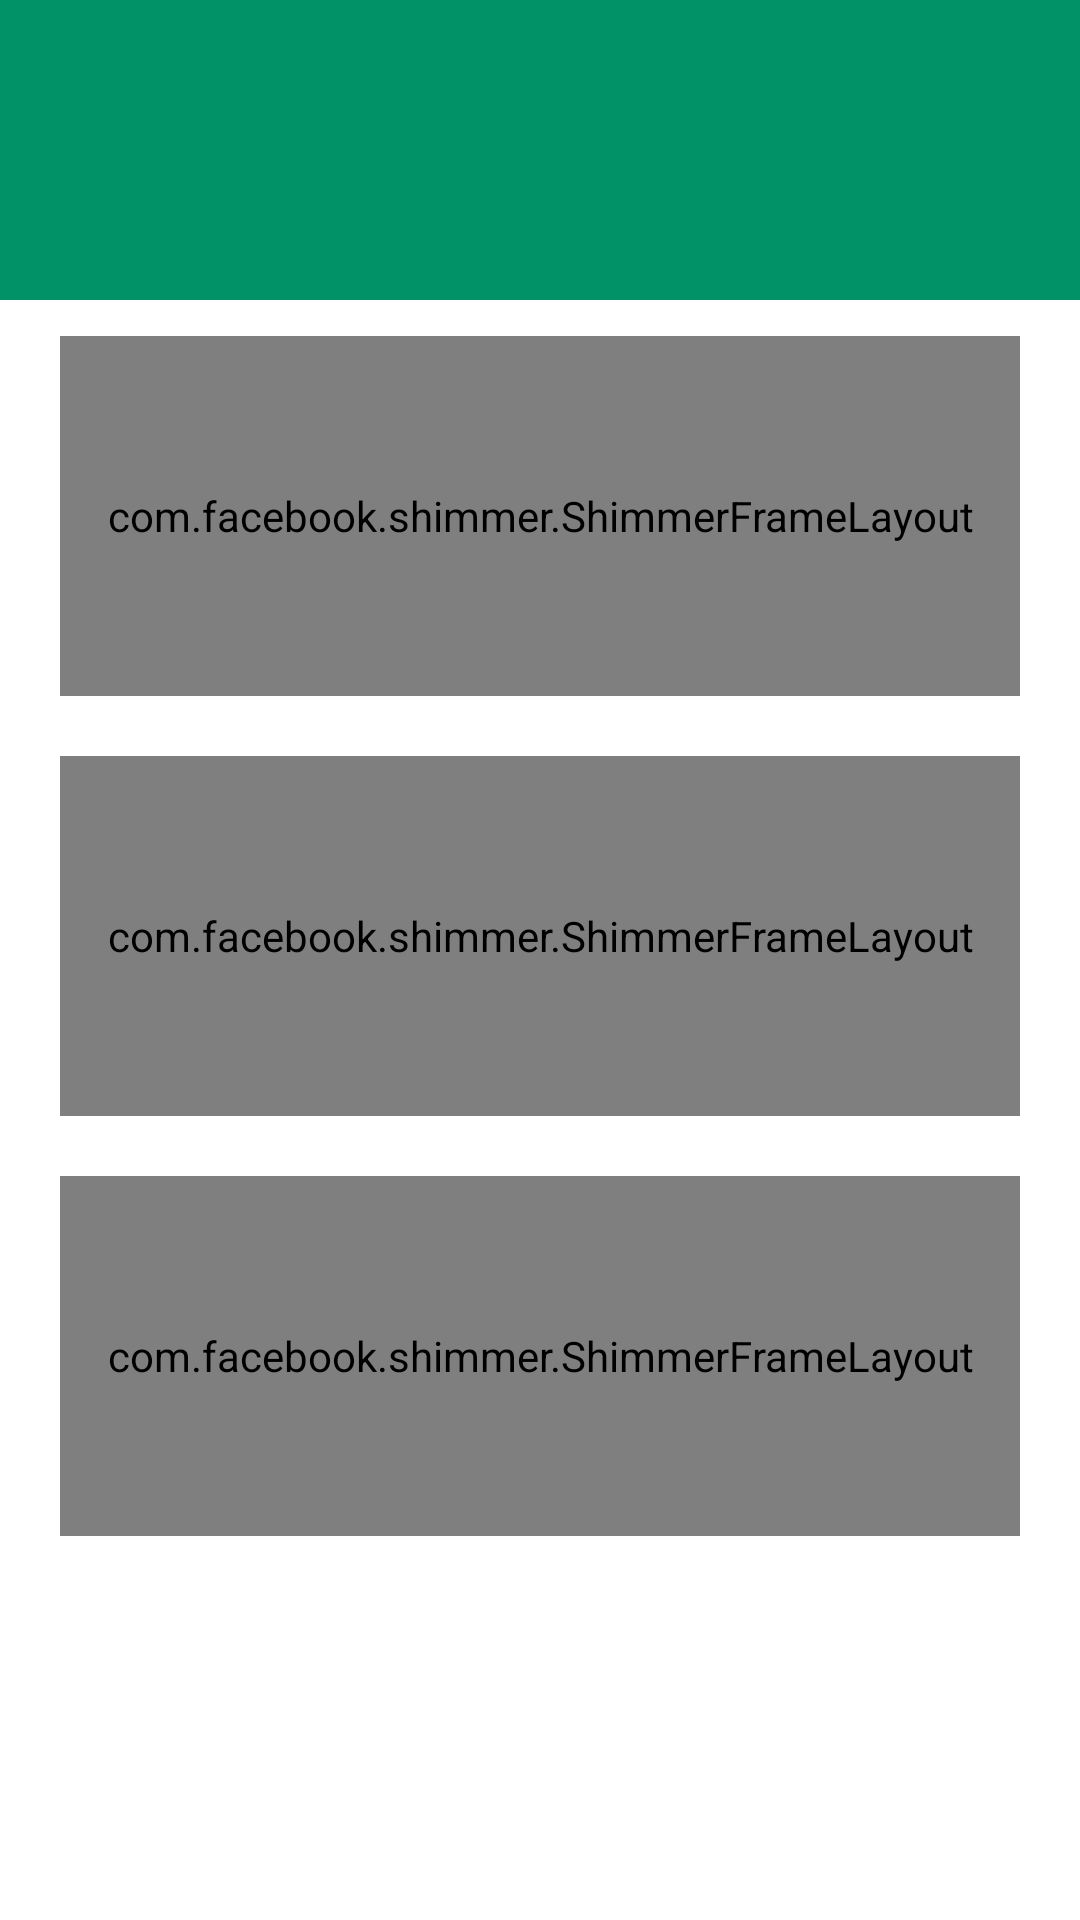

This screen was rendered from an Android layout file. Write that file and the resources it references.
<!-- AndroidManifest.xml: application theme Theme.MediaIslam -->
<!-- res/layout/activity_list_audio.xml -->
<?xml version="1.0" encoding="utf-8"?>
<androidx.constraintlayout.widget.ConstraintLayout xmlns:android="http://schemas.android.com/apk/res/android"
    xmlns:app="http://schemas.android.com/apk/res-auto"
    xmlns:tools="http://schemas.android.com/tools"
    android:id="@+id/main"
    android:layout_width="match_parent"
    android:background="@color/white"
    android:layout_height="match_parent"
    tools:context=".quran.presentation.audio.ListAudioActivity">

    <include
        android:id="@+id/toolbar"
        layout="@layout/layout_appbar_primary"
        android:layout_width="match_parent"
        android:layout_height="wrap_content" />

    <androidx.recyclerview.widget.RecyclerView
        android:id="@+id/rv"
        android:layout_width="match_parent"
        android:layout_height="0dp"
        android:visibility="gone"
        app:layoutManager="androidx.recyclerview.widget.LinearLayoutManager"
        app:layout_constraintBottom_toBottomOf="parent"
        app:layout_constraintTop_toBottomOf="@id/toolbar"
        tools:listitem="@layout/item_audio_type_surah" />

    <include
        android:id="@+id/layout_shimmer"
        layout="@layout/layout_shimmer_rectangle_vertical"
        android:layout_width="match_parent"
        android:layout_height="0dp"
        android:layout_marginHorizontal="20dp"
        android:layout_marginVertical="12dp"
        app:layout_constraintBottom_toBottomOf="parent"
        app:layout_constraintTop_toBottomOf="@id/toolbar" />

</androidx.constraintlayout.widget.ConstraintLayout>
<!-- res/layout/layout_appbar_primary.xml (included above) -->
<?xml version="1.0" encoding="utf-8"?>
<androidx.constraintlayout.widget.ConstraintLayout xmlns:android="http://schemas.android.com/apk/res/android"
    xmlns:app="http://schemas.android.com/apk/res-auto"
    android:layout_width="match_parent"
    android:layout_height="wrap_content">

    <androidx.constraintlayout.widget.ConstraintLayout
        android:id="@+id/toolbar"
        android:layout_width="match_parent"
        android:layout_height="100dp"
        android:background="@color/green"
        android:elevation="15dp"
        android:paddingTop="?android:actionBarSize"
        android:paddingHorizontal="15dp"
        android:visibility="visible"
        app:layout_constraintTop_toTopOf="parent">

        <ImageView
            android:id="@+id/iv_leading"
            android:layout_width="30dp"
            android:layout_height="30dp"
            android:padding="5dp"
            android:src="@drawable/round_arrow_back_24"
            app:layout_constraintBottom_toBottomOf="parent"
            app:layout_constraintLeft_toLeftOf="parent"
            app:layout_constraintTop_toTopOf="parent"
            app:tint="@color/white" />

        <TextView
            style="@style/Font.Bold.14"
            android:id="@+id/tv_title"
            android:layout_width="wrap_content"
            android:layout_height="wrap_content"
            android:text="AppBar Title"
            android:visibility="invisible"
            android:textColor="@color/white"
            app:layout_constraintBottom_toBottomOf="parent"
            app:layout_constraintLeft_toLeftOf="parent"
            app:layout_constraintRight_toRightOf="parent"
            app:layout_constraintTop_toTopOf="parent" />

        <ImageView
            android:id="@+id/iv_action"
            android:layout_width="30dp"
            android:layout_height="30dp"
            android:padding="5dp"
            android:visibility="invisible"
            android:src="@drawable/round_search_24"
            app:layout_constraintBottom_toBottomOf="parent"
            app:layout_constraintRight_toRightOf="parent"
            app:layout_constraintTop_toTopOf="parent"
            app:tint="@color/white" />
    </androidx.constraintlayout.widget.ConstraintLayout>

</androidx.constraintlayout.widget.ConstraintLayout>
<!-- res/layout/item_audio_type_surah.xml (included above) -->
<?xml version="1.0" encoding="utf-8"?>
<androidx.constraintlayout.widget.ConstraintLayout xmlns:android="http://schemas.android.com/apk/res/android"
    xmlns:app="http://schemas.android.com/apk/res-auto"
    android:layout_width="match_parent"
    android:layout_height="wrap_content">

    <LinearLayout
        android:layout_width="match_parent"
        android:layout_height="wrap_content"
        android:background="@color/white"
        android:orientation="horizontal"
        android:paddingHorizontal="18dp"
        android:paddingVertical="8dp"
        app:layout_constraintTop_toTopOf="parent">

        <TextView
            android:id="@+id/tv_number_surah"
            style="@style/Font.Bold.20"
            android:layout_width="wrap_content"
            android:layout_height="wrap_content"
            android:layout_gravity="start"
            android:layout_marginEnd="20dp"
            android:text="1"
            android:textColor="@color/black" />

        <LinearLayout
            android:layout_width="0dp"
            android:layout_height="wrap_content"
            android:layout_weight="1"
            android:orientation="vertical">

            <TextView
                android:id="@+id/tv_latin_title"
                style="@style/Font.SemiBold.16"
                android:layout_width="wrap_content"
                android:layout_height="wrap_content"
                android:text="-"
                android:textColor="@color/black" />

            <TextView
                android:id="@+id/tv_indonesian_title"
                style="@style/Font.Regular.14"
                android:layout_width="wrap_content"
                android:layout_height="wrap_content"
                android:layout_marginTop="2dp"
                android:text="-"
                android:textColor="@color/black_v2" />
        </LinearLayout>

        <TextView
            android:id="@+id/tv_arabic_title"
            style="@style/Font.Regular.18"
            android:layout_marginStart="20dp"
            android:layout_width="wrap_content"
            android:layout_height="wrap_content"
            android:layout_gravity="center_vertical"
            android:text="البقرة"
            android:layout_marginEnd="20dp"
            android:textColor="@color/primary" />

        <ImageView
            android:id="@+id/iv_expand_icon"
            android:layout_width="wrap_content"
            android:layout_height="wrap_content"
            android:layout_gravity="center_vertical"
            android:src="@drawable/round_play_arrow_24"
            app:tint="@color/primary"/>
    </LinearLayout>

</androidx.constraintlayout.widget.ConstraintLayout>
<!-- res/layout/layout_shimmer_rectangle_vertical.xml (included above) -->
<?xml version="1.0" encoding="utf-8"?>
<LinearLayout xmlns:android="http://schemas.android.com/apk/res/android"
    xmlns:app="http://schemas.android.com/apk/res-auto"
    android:layout_width="match_parent"
    android:layout_height="wrap_content"
    android:orientation="vertical">

    <com.facebook.shimmer.ShimmerFrameLayout
        android:layout_width="match_parent"
        android:layout_height="120dp"
        android:background="@drawable/solid_white_rounded_3"
        app:shimmer_base_color="@color/grey"
        app:shimmer_colored="true" />

    <com.facebook.shimmer.ShimmerFrameLayout
        android:layout_width="match_parent"
        android:layout_height="120dp"
        android:layout_marginTop="20dp"
        android:background="@drawable/solid_white_rounded_3"
        app:shimmer_base_color="@color/grey"
        app:shimmer_colored="true" />

    <com.facebook.shimmer.ShimmerFrameLayout
        android:layout_width="match_parent"
        android:layout_height="120dp"
        android:layout_marginTop="20dp"
        android:background="@drawable/solid_white_rounded_3"
        app:shimmer_base_color="@color/grey"
        app:shimmer_colored="true" />

</LinearLayout>
<!-- resources referenced by this layout -->
<resources>
  <color name="black">#FF000000</color>
  <color name="black_v2">#1E1F22</color>
  <color name="green">#FF019267</color>
  <color name="grey">#FF858585</color>
  <color name="primary">#FF019267</color>
  <color name="white">#FFFFFFFF</color>
  <style name="Font.Bold.14">
          <item name="android:textSize">14sp</item>
      </style>
  <style name="Font.Bold.20">
          <item name="android:textSize">20sp</item>
      </style>
  <style name="Font.Regular.14">
          <item name="android:textSize">14sp</item>
      </style>
  <style name="Font.Regular.18">
          <item name="android:textSize">18sp</item>
      </style>
  <style name="Font.SemiBold.16">
          <item name="android:textSize">16sp</item>
      </style>
  <style name="Theme.MediaIslam" parent="Base.Theme.MediaIslam">
          <item name="colorSecondary">@color/green</item>
      </style>
  <style name="Base.Theme.MediaIslam" parent="Theme.Material3.DayNight.NoActionBar">
          
          
      </style>
</resources>
